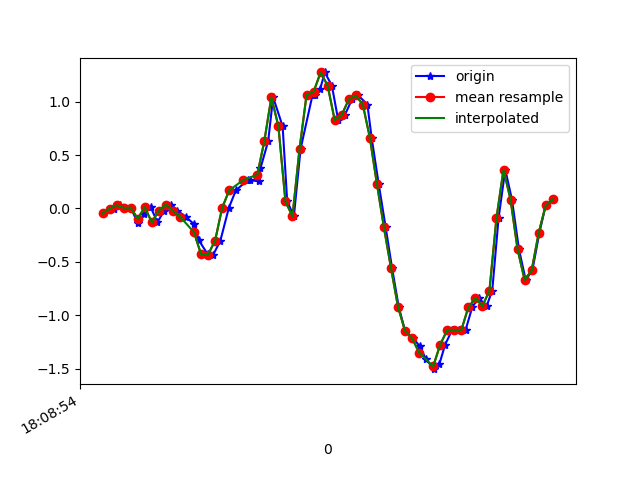

Values plotted in this chart, from the file beside it:
1617818934723, 514578344509814, -0.046955854, 0.25725195, -0.029224522
1617818934753, 514578363532310, -0.001752, 0.1265, 0.03308
1617818934770, 514578382579590, 0.03001, -0.1508, 0.004984
1617818934783, 514578401602070, 0.005579, 0.1485, -0.02434
1617818934800, 514578420624534, 0.0068, -0.2412, 0.04164
1617818934821, 514578439645718, -0.141, -0.002977, -0.03045
1617818934838, 514578458692870, -0.0494, 0.1265, -0.02922
1617818934857, 514578477715222, 0.01169, -0.3463, 0.02575
1617818934876, 514578496737590, -0.1313, 0.03734, -0.05977
1617818934895, 514578515784758, -0.02008, 0.2279, -0.04999
1617818934915, 514578534807062, 0.03612, -0.196, 0.008649
1617818934933, 514578553837590, -0.02252, 0.02634, -0.05488
1617818934956, 514578572885270, -0.07628, 0.4075, -0.04022
1617818934980, 514578591908150, -0.1471, 0.0911, 0.03064
1617818934994, 514578610931030, -0.2999, 0.1534, -0.01579
1617818935019, 514578629978710, -0.4294, 0.6335, 0.0172
1617818935035, 514578649002326, -0.4318, 0.3843, 0.09784
1617818935055, 514578668025270, -0.3023, 0.07888, 0.01354
1617818935079, 514578687072982, 0.004357, 0.5382, -0.039
1617818935099, 514578706095926, 0.1693, 0.6067, -0.05488
1617818935134, 514578725118870, 0.2683, 0.5236, -0.1062
1617818935138, 514578744153782, 0.2634, 0.4637, -0.1636
1617818935166, 514578763176118, 0.2548, 0.3281, -0.2149
1617818935169, 514578782223286, 0.3758, -0.06651, -0.1428
1617818935191, 514578801245686, 0.6311, -0.7873, -0.1147
1617818935205, 514578820268022, 1.042, -1.534, -0.3738
1617818935232, 514578839315190, 0.7692, -2.302, -0.6706
1617818935245, 514578858316406, 0.06667, -3.22, -0.9272
1617818935264, 514578877362806, -0.07383, -4.104, -1.184
1617818935283, 514578896384438, 0.5566, -4.796, -1.497
1617818935317, 514578915406006, 1.062, -5.274, -1.832
1617818935325, 514578934452406, 1.061, -5.683, -1.991
1617818935339, 514578953466742, 1.122, -6.01, -2.059
1617818935352, 514578972488182, 1.274, -6.024, -2.107
1617818935372, 514578991509494, 1.15, -5.853, -2.029
1617818935390, 514579010555638, 0.8278, -5.537, -2.056
1617818935409, 514579029576950, 0.8755, -5.005, -2.094
1617818935429, 514579048597366, 1.021, -4.407, -1.985
1617818935447, 514579067643446, 1.059, -3.759, -1.774
1617818935473, 514579086664758, 0.9732, -3.004, -1.509
1617818935485, 514579105710902, 0.6629, -2.214, -1.176
1617818935505, 514579124732278, 0.2316, -1.395, -0.8038
1617818935525, 514579143753590, -0.1777, -0.5772, -0.4067
1617818935543, 514579162792246, -0.5564, 0.2463, 0.0453
1617818935562, 514579181813302, -0.9205, 1.026, 0.4509
1617818935580, 514579200834486, -1.147, 1.751, 0.7502
1617818935603, 514579219880438, -1.216, 2.372, 0.9873
1617818935622, 514579238901494, -1.291, 2.88, 1.201
1617818935639, 514579257915318, -1.41, 3.304, 1.433
1617818935662, 514579276961078, -1.506, 3.677, 1.64
1617818935678, 514579295982006, -1.454, 4.028, 1.787
1617818935694, 514579315002934, -1.276, 4.225, 1.927
1617818935714, 514579334048694, -1.138, 4.383, 2.066
1617818935733, 514579353068854, -1.138, 4.609, 2.232
1617818935752, 514579372089910, -1.14, 4.691, 2.348
1617818935771, 514579391110710, -0.9266, 4.542, 2.279
1617818935789, 514579410156470, -0.8386, 4.343, 2.033
1617818935812, 514579429177398, -0.9144, 3.993, 2.038
1617818935828, 514579448223158, -0.769, 3.4, 2.022
1617818935846, 514579467221302, -0.08972, 2.928, 1.57
1617818935865, 514579486241718, 0.3635, 2.444, 1.095
... 7 more rows
